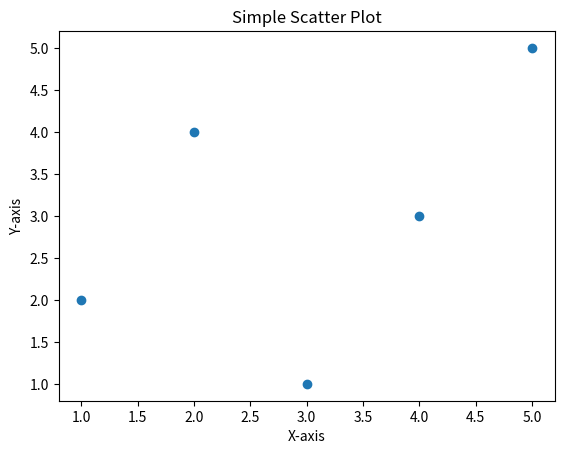

Write Python code to recreate this figure.
import matplotlib.pyplot as plt
x = [1, 2, 3, 4, 5]
y = [2, 4, 1, 3, 5]
plt.scatter(x, y)

# Add labels and title
plt.xlabel("X-axis")
plt.ylabel("Y-axis")
plt.title("Simple Scatter Plot")
plt.show()